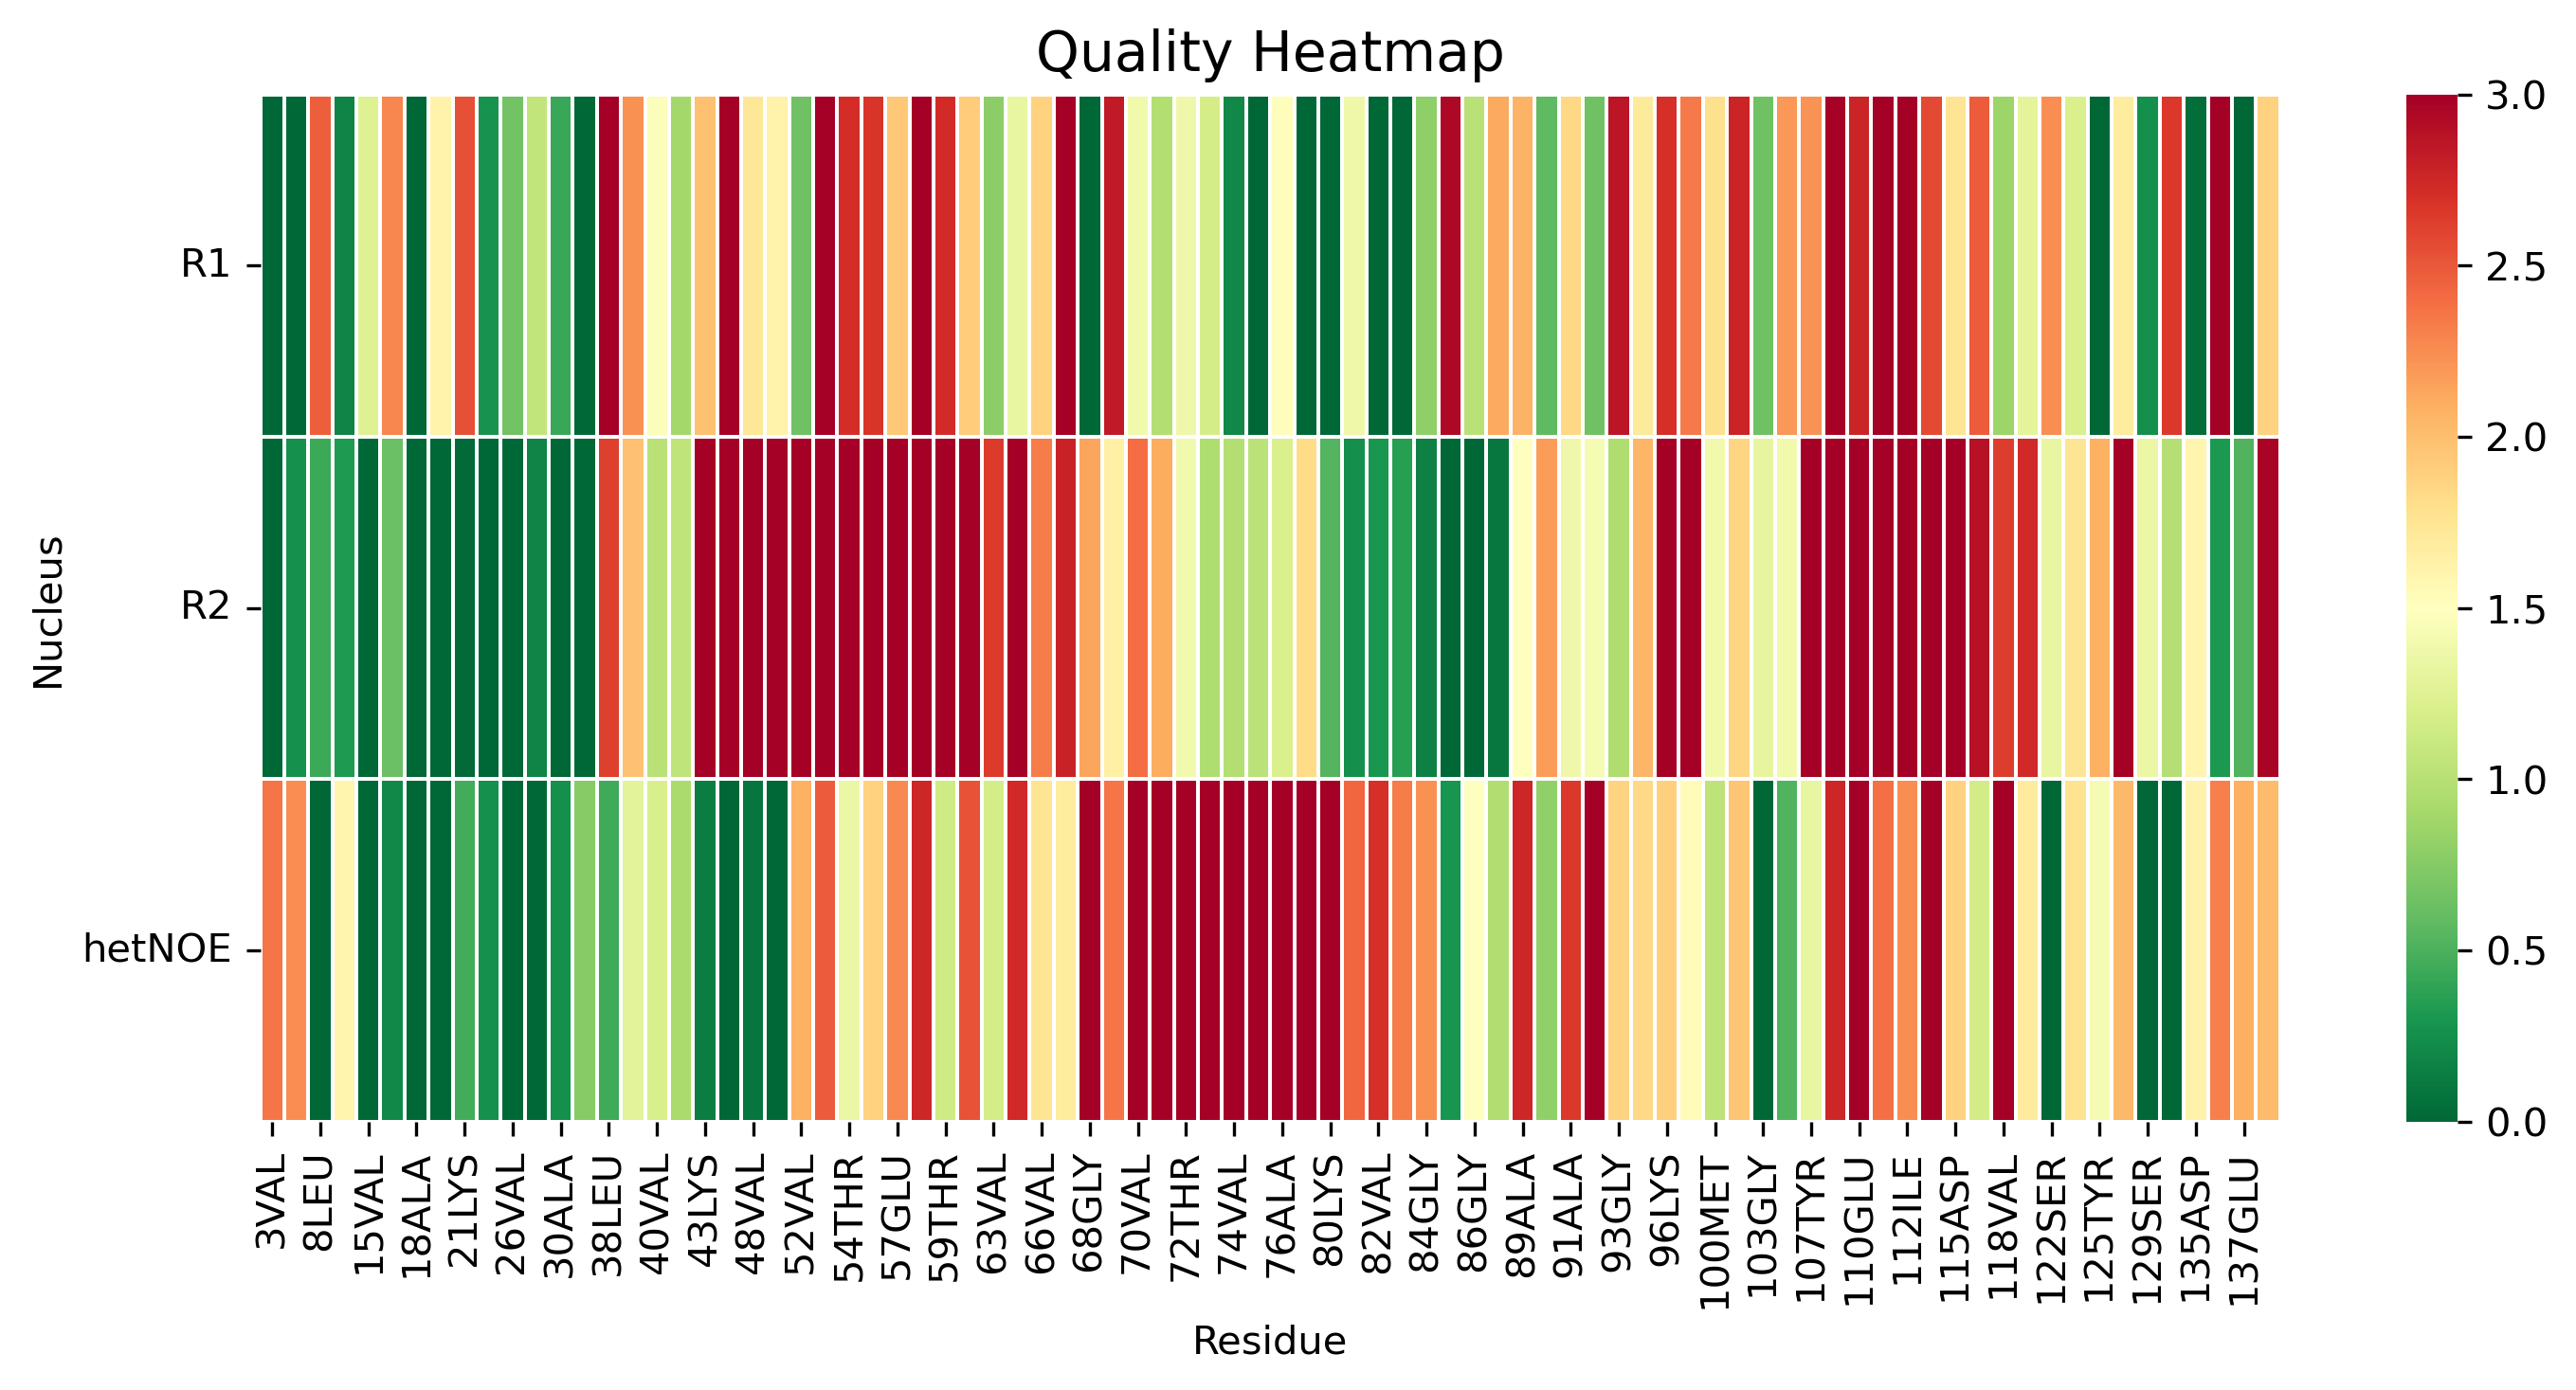

The data file committed next to this chart (first rows):
, 3VAL, 5MET, 8LEU, 9SER, 15VAL, 17ALA, 18ALA, 19ALA, 21LYS, 22THR, 26VAL, 27ALA, 30ALA, 31GLY, 38LEU, 39TYR, 40VAL, 41GLY, 43LYS, 44THR, 48VAL, 50HIP, 52VAL
R1, 0.0, 0.0, 2.462, 0.1809, 1.244, 2.283, 0.0, 1.612, 2.536, 0.2725, 0.6609, 1.062, 0.4271, 0.0, 3.936, 2.232, 1.465, 0.8912, 1.982, 6.275, 1.728, 1.619, 0.6505
R2, 0.0, 0.2617, 0.4449, 0.3191, 0.0, 0.6303, 0.0, 0.0, 0.01249, 0.0, 0.0, 0.1762, 0.0, 0.0, 2.62, 1.988, 1.013, 1.051, 3.58, 5.17, 5.11, 4.921, 6.527
hetNOE, 2.365, 2.248, 0.0, 1.604, 0.0, 0.1994, 0.0, 0.0, 0.4573, 0.263, 0.0, 0.0, 0.256, 0.754, 0.4517, 1.285, 1.199, 0.9361, 0.1297, 0.0, 0.08946, 0.0, 2.074
